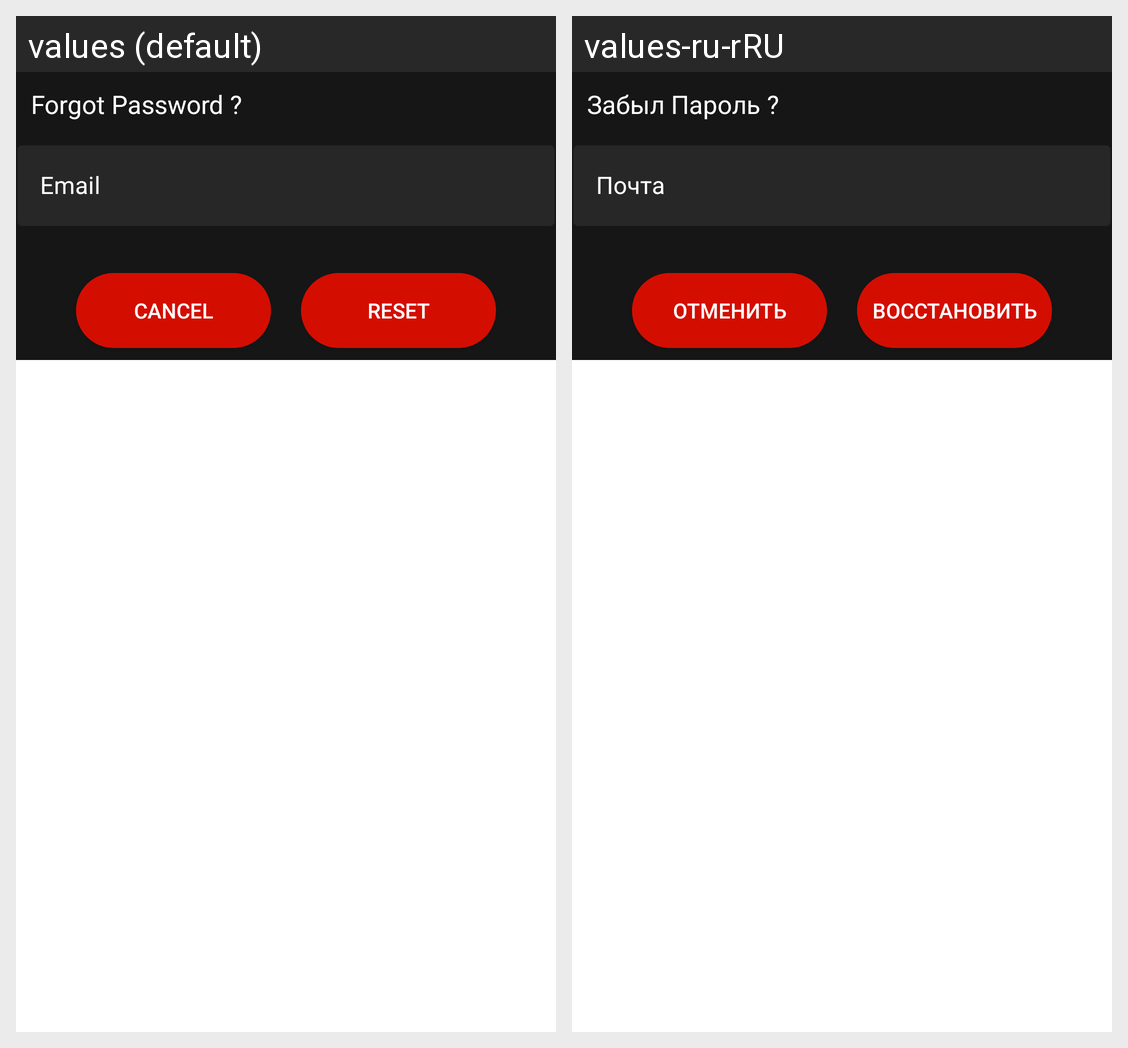

The same Android screen rendered under two of its app's locales, left to right. List the strings drawn on it with the default value and each locale's translation.
Android screen res/layout/dialog_forget.xml rendered under 2 locales, left to right: values (default), values-ru-rRU. Device: Nexus 5 (rendered at 1080×1920; each locale shown at half size, 540×960, under a caption strip naming it); theme Theme.DriniApplication.
Strings drawn on this screen, with the default value and each locale's value (text and hints the layout hard-codes, and strings that could not be matched under every locale, appear in the picture but are not listed):

forgot_password
  values: Forgot Password ?
  values-ru-rRU: Забыл Пароль ?

email
  values: Email
  values-ru-rRU: Почта

cancel
  values: Cancel
  values-ru-rRU: Отменить

reset
  values: Reset
  values-ru-rRU: Восстановить
